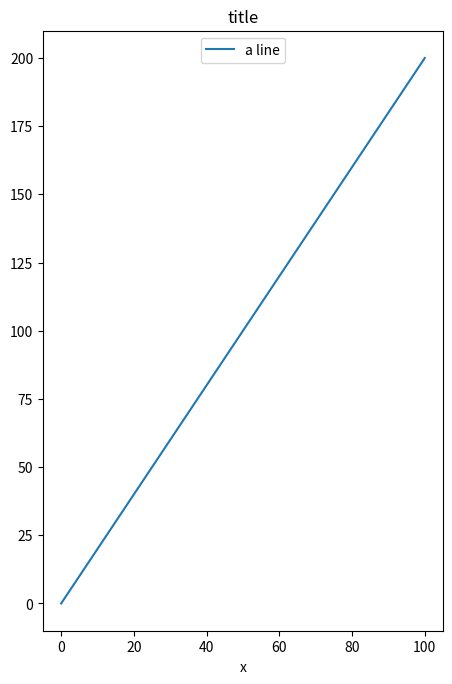

This figure's Python source:
import matplotlib.pylab as plt
import numpy as np

fig = plt.figure(figsize = (5, 7.5))

ax = fig.add_axes([0.1, 0.1, 0.8, 0.8])

x = np.linspace(0, 100)
y = np.linspace(0, 200)

ax.plot(x, y)
plt.xlabel('x')
plt.legend(('a line', ), loc = 'upper center')
plt.title('title')

plt.show()
